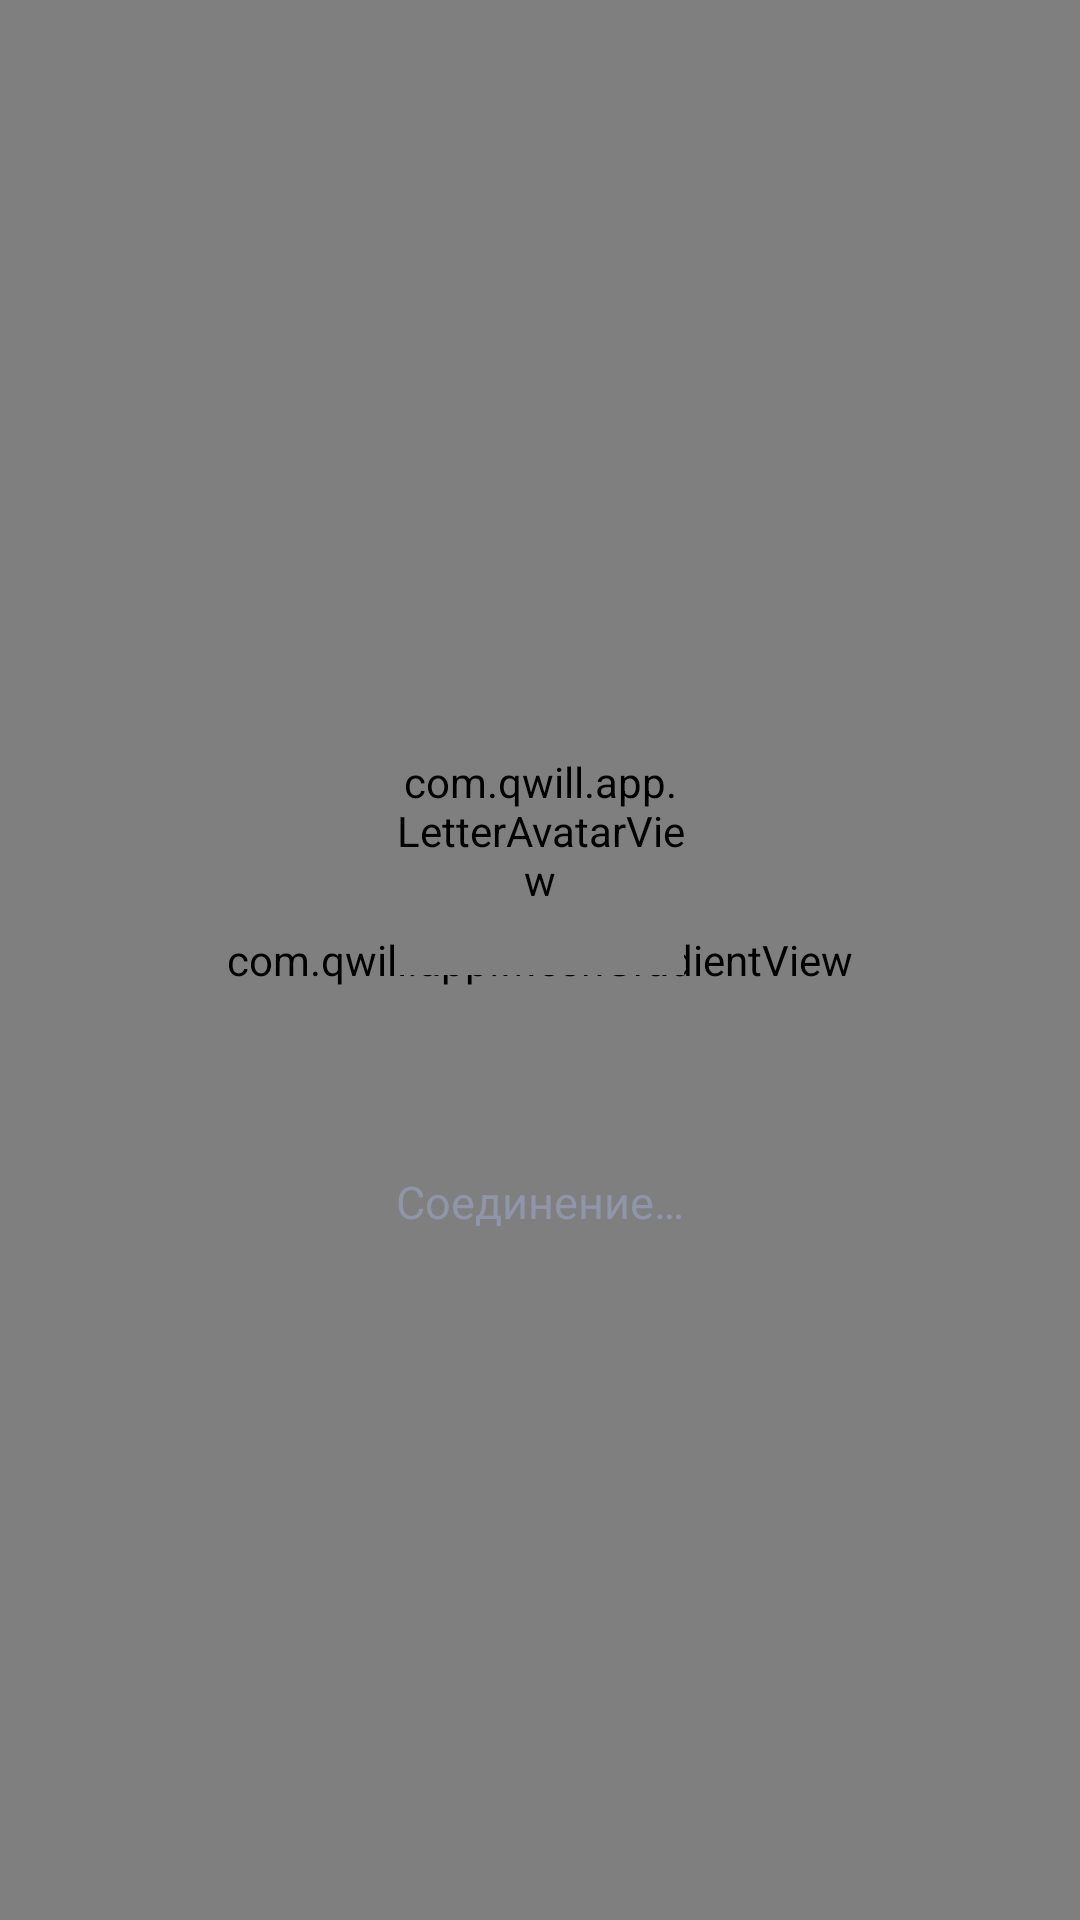

Produce the Android XML layout that renders to this screen, including the resource entries it uses.
<!-- AndroidManifest.xml: application theme AppTheme -->
<!-- res/layout/view_call_connecting.xml -->
<?xml version="1.0" encoding="utf-8"?>
<FrameLayout xmlns:android="http://schemas.android.com/apk/res/android"
    xmlns:app="http://schemas.android.com/apk/res-auto"
    android:id="@+id/call_connecting_root"
    android:layout_width="match_parent"
    android:layout_height="match_parent"
    android:clickable="true"
    android:focusable="true">

    <com.qwill.app.MeshGradientView
        android:layout_width="match_parent"
        android:layout_height="match_parent"
        app:qwillSource="@id/call_connecting_avatar" />

    <LinearLayout
        android:layout_width="match_parent"
        android:layout_height="match_parent"
        android:fitsSystemWindows="true"
        android:gravity="center"
        android:orientation="vertical"
        android:paddingLeft="24dp"
        android:paddingRight="24dp">

        <com.qwill.app.LetterAvatarView
            android:id="@+id/call_connecting_avatar"
            android:layout_width="96dp"
            android:layout_height="96dp" />

        <TextView
            android:id="@+id/call_connecting_name"
            android:layout_width="match_parent"
            android:layout_height="wrap_content"
            android:layout_marginTop="20dp"
            android:ellipsize="end"
            android:gravity="center_horizontal"
            android:maxLines="1"
            android:textColor="@color/qwill_text_primary"
            android:textSize="28sp"
            android:textStyle="bold" />

        <TextView
            android:layout_width="wrap_content"
            android:layout_height="wrap_content"
            android:layout_marginTop="8dp"
            android:text="@string/call_connecting"
            android:textColor="@color/qwill_text_secondary"
            android:textSize="15sp" />
    </LinearLayout>
</FrameLayout>
<!-- resources referenced by this layout -->
<resources>
  <color name="qwill_text_primary">#eef1f7</color>
  <color name="qwill_text_secondary">#9096a8</color>
  <string name="call_connecting">Соединение…</string>
  <style name="AppTheme" parent="Theme.AppCompat.Light.DarkActionBar">
          
          <item name="colorPrimary">@color/colorPrimary</item>
          <item name="colorPrimaryDark">@color/colorPrimaryDark</item>
          <item name="colorAccent">@color/colorAccent</item>
      </style>
  <!-- not gathered from this repository: default colours our renderer supplied (Android Studio template values) -->
  <color name="colorPrimary">#FF6200EE</color>
  <color name="colorPrimaryDark">#FF3700B3</color>
  <color name="colorAccent">#FF03DAC5</color>
</resources>
